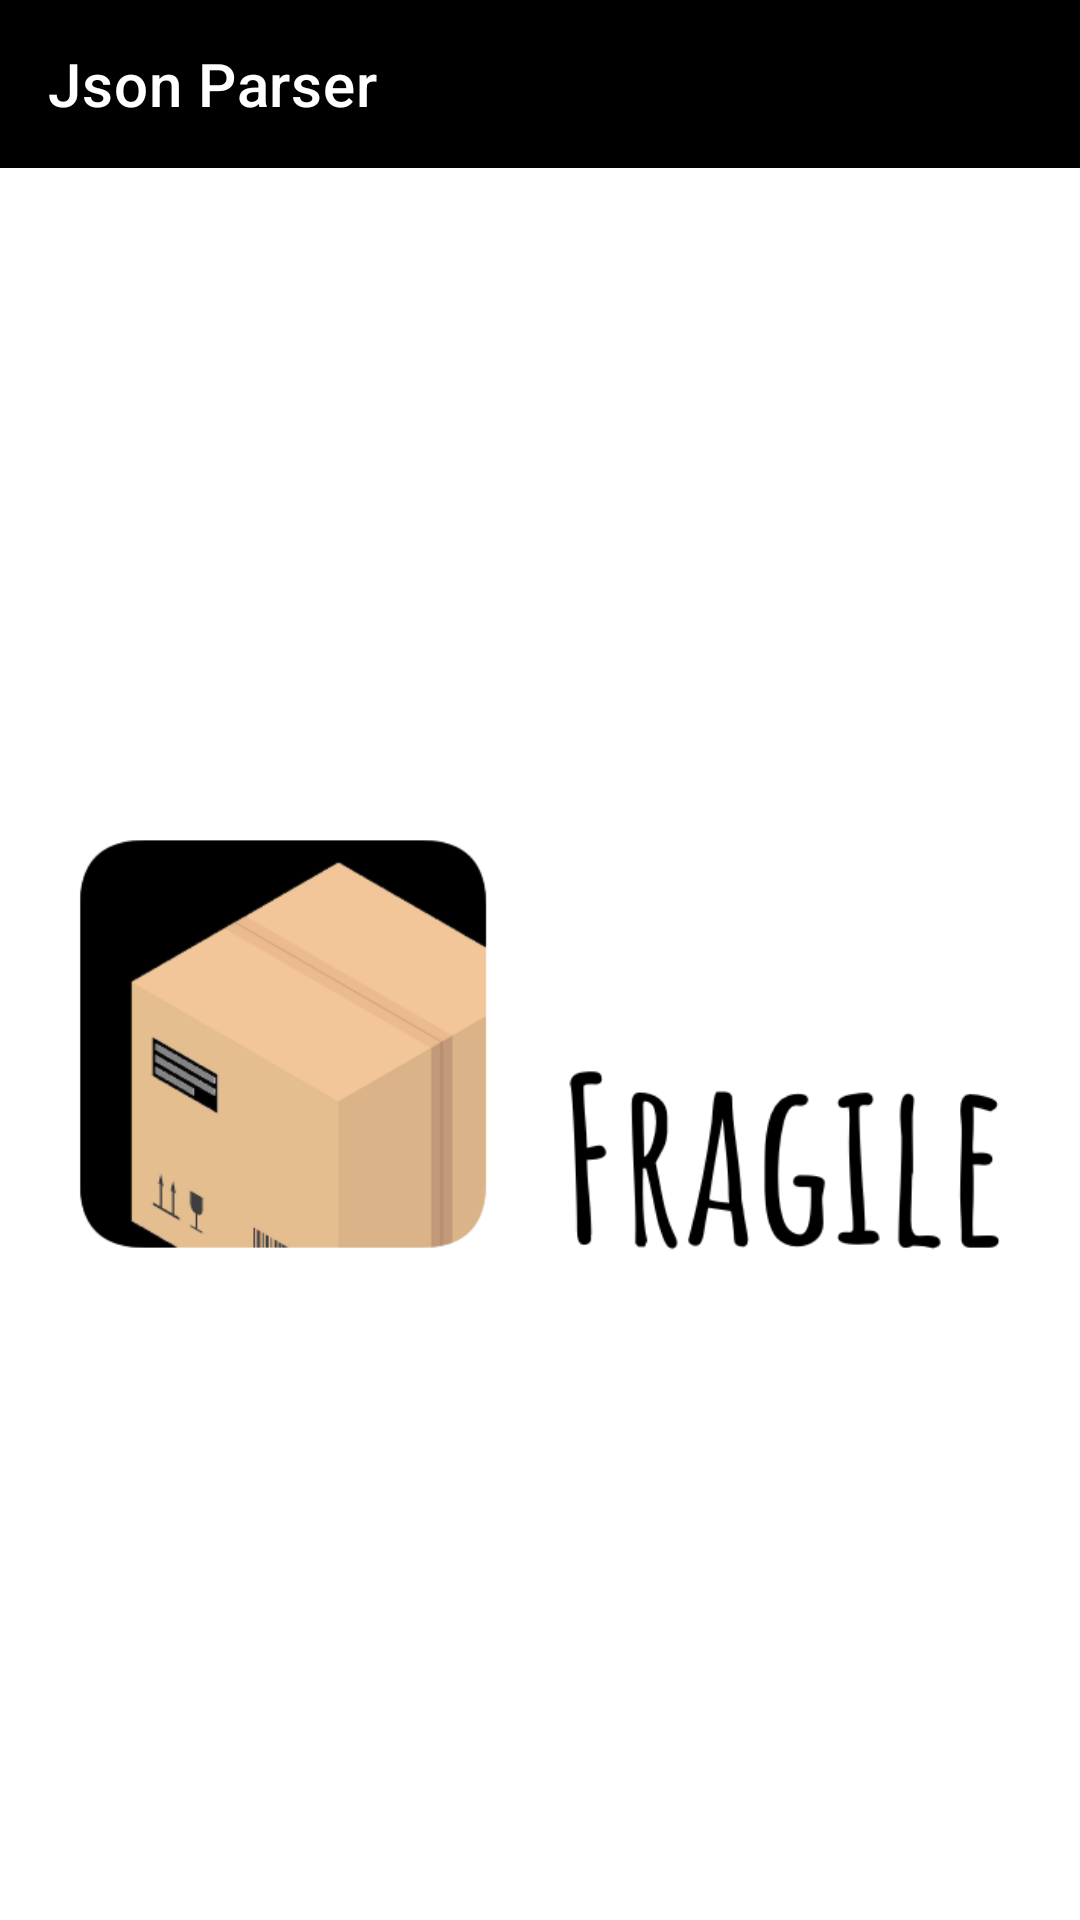

This screen was rendered from an Android layout file. Write that file and the resources it references.
<!-- AndroidManifest.xml: application theme Theme.JsonParser -->
<!-- res/layout/activity_main.xml -->
<?xml version="1.0" encoding="utf-8"?>
<LinearLayout xmlns:android="http://schemas.android.com/apk/res/android"
    xmlns:app="http://schemas.android.com/apk/res-auto"
    xmlns:tools="http://schemas.android.com/tools"
    android:layout_width="match_parent"
    android:layout_height="match_parent"
    android:orientation="vertical"
    tools:context=".presentation.activity.MainActivity">

    <FrameLayout
        android:id="@+id/appbarLayout"
        android:layout_width="match_parent"
        android:layout_height="wrap_content"
        app:layout_constraintEnd_toEndOf="parent"
        app:layout_constraintStart_toStartOf="parent"
        app:layout_constraintTop_toTopOf="parent">

        <androidx.appcompat.widget.Toolbar
            android:id="@+id/toolbar"
            android:layout_width="match_parent"
            android:layout_height="?attr/actionBarSize"
            android:background="@color/black"
            app:title="@string/app_name"
            app:titleTextColor="@color/white" />

    </FrameLayout>

    <androidx.drawerlayout.widget.DrawerLayout
        android:id="@+id/drawerLayout"
        android:layout_width="match_parent"
        android:layout_height="match_parent"
        tools:openDrawer="start">

        <androidx.constraintlayout.widget.ConstraintLayout
            android:layout_width="match_parent"
            android:layout_height="match_parent">

            <ImageView
                android:id="@+id/icon"
                android:layout_width="342dp"
                android:layout_height="288dp"
                app:layout_constraintBottom_toBottomOf="parent"
                app:layout_constraintEnd_toEndOf="parent"
                app:layout_constraintStart_toStartOf="parent"
                app:layout_constraintTop_toTopOf="parent"
                app:srcCompat="@drawable/fragile" />

        </androidx.constraintlayout.widget.ConstraintLayout>

        <com.google.android.material.navigation.NavigationView
            android:id="@+id/navigationView"
            android:layout_width="wrap_content"
            android:layout_height="match_parent"
            android:layout_gravity="start"
            app:menu="@menu/main_nav_menu" />

    </androidx.drawerlayout.widget.DrawerLayout>
</LinearLayout>
<!-- resources referenced by this layout -->
<resources>
  <!-- drawable fragile: png bitmap (drawable-v24, 41252 bytes) -->
  <string name="app_name">Json Parser</string>
  <style name="Theme.JsonParser" parent="Theme.MaterialComponents.DayNight.NoActionBar">
          
          <item name="colorPrimary">@color/purple_500</item>
          <item name="colorPrimaryVariant">@color/purple_700</item>
          <item name="colorOnPrimary">@color/white</item>
          
          <item name="colorSecondary">@color/teal_200</item>
          <item name="colorSecondaryVariant">@color/teal_700</item>
          <item name="colorOnSecondary">@color/black</item>
          
          <item name="android:statusBarColor" tools:targetApi="l">@color/black</item>
          
      </style>
  <!-- not gathered from this repository: default colours our renderer supplied (Android Studio template values) -->
  <color name="purple_500">#FF6200EE</color>
  <color name="purple_700">#FF3700B3</color>
  <color name="teal_200">#FF03DAC5</color>
  <color name="teal_700">#FF018786</color>
  <color name="black">#FF000000</color>
  <color name="white">#FFFFFFFF</color>
</resources>
